Dataset: data (GitHub, Sabbir256/paddy-leaf-disease). Classes: bacterial leaf blight, brown spot, leaf smut.

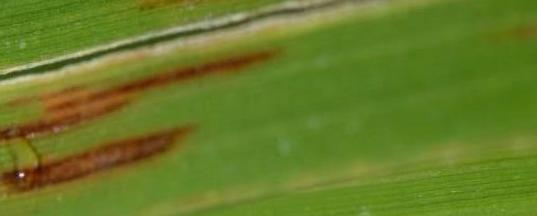
Label: leaf smut

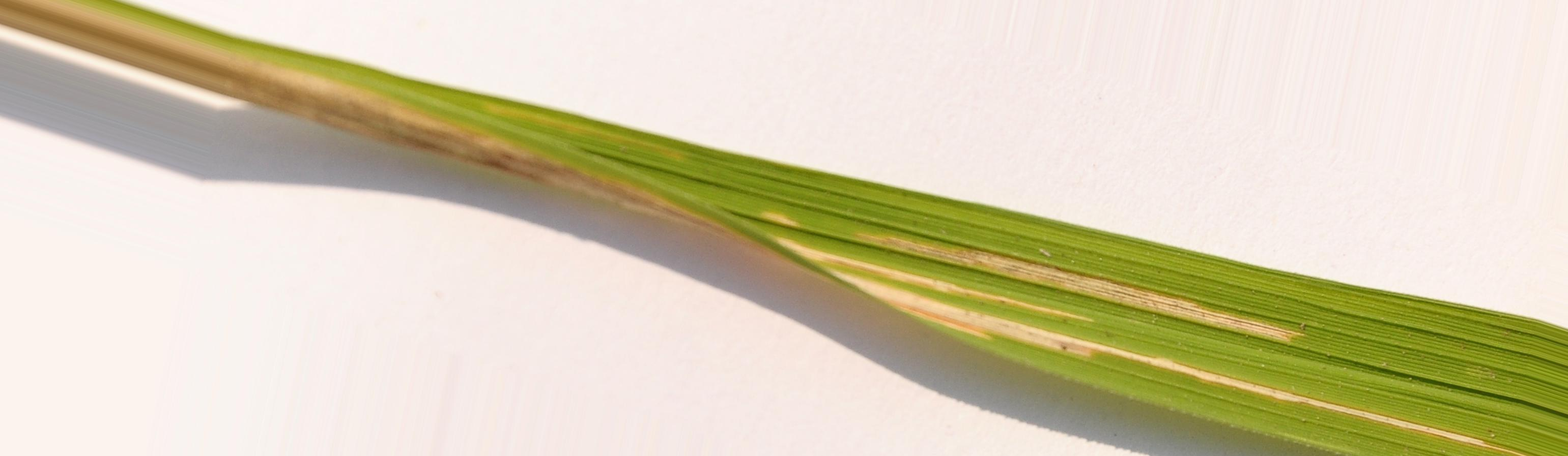
Label: bacterial leaf blight

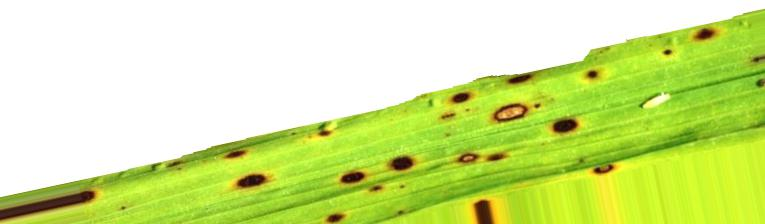
Label: brown spot

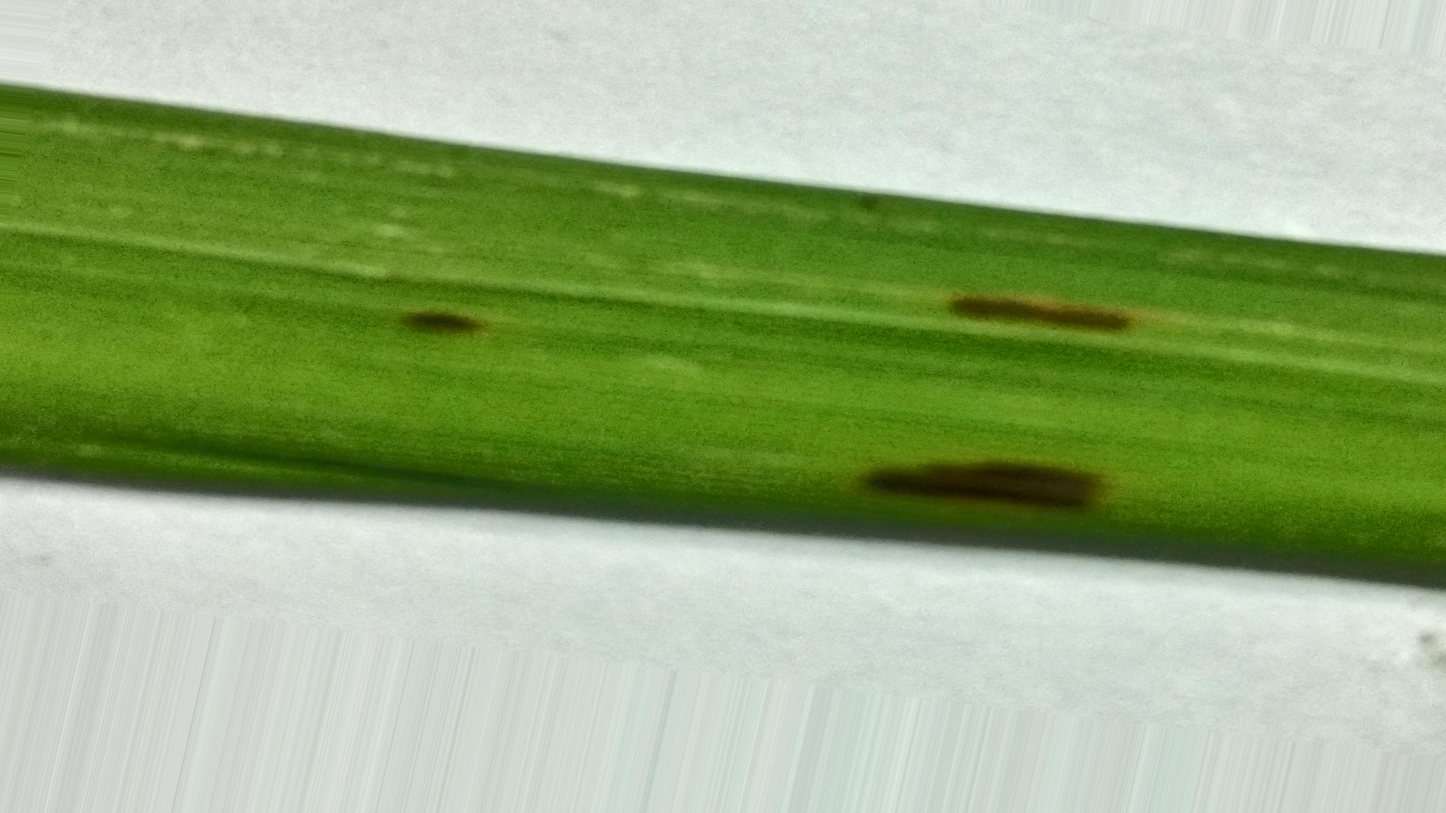
Label: leaf smut

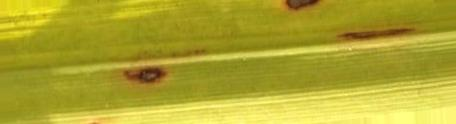
Label: brown spot

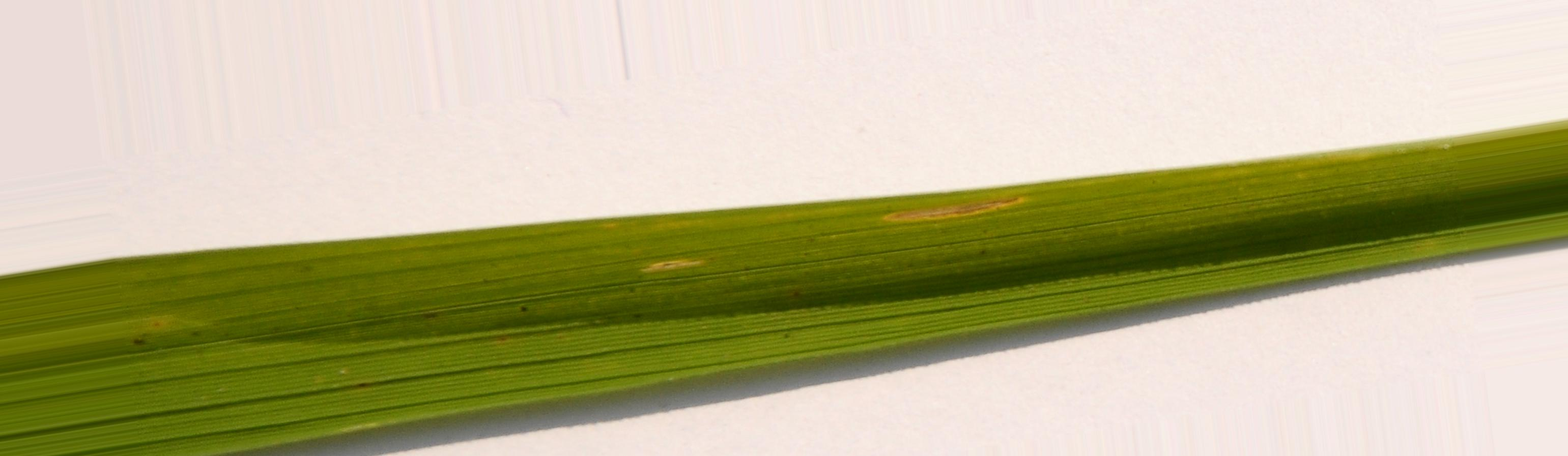
Label: bacterial leaf blight
